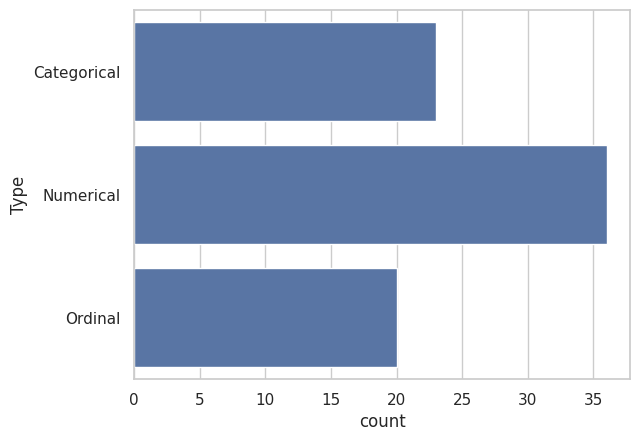

Recreate this plot in Python.
#!/usr/bin/env python3

import pandas as pd
import matplotlib.pyplot as plt
import seaborn as sns
sns.set(style="whitegrid")
values = [
    ["MSSubClass", "Categorical"],
    ["MSZoning", "Categorical"],
    ["LotFrontage", "Numerical"],
    ["LotArea", "Numerical"],
    ["Street", "Categorical"],
    ["Alley", "Categorical"],
    ["LotShape", "Ordinal"],
    ["LandContour", "Categorical"],
    ["Utilities", "Ordinal"],
    ["LotConfig", "Categorical"],
    ["LandSlope", "Ordinal"],
    ["Neighborhood", "Categorical"],
    ["Condition1", "Categorical"],
    ["Condition2", "Categorical"],
    ["BldgType", "Categorical"],
    ["HouseStyle", "Categorical"],
    ["OverallQual", "Numerical"],
    ["OverallCond", "Numerical"],
    ["YearBuilt", "Numerical"],
    ["YearRemodAdd", "Numerical"],
    ["RoofStyle", "Categorical"],
    ["RoofMatl", "Categorical"],
    ["Exterior1st", "Categorical"],
    ["Exterior2nd", "Categorical"],
    ["MasVnrType", "Categorical"],
    ["MasVnrArea", "Numerical"],
    ["ExterQual", "Ordinal"],
    ["ExterCond", "Ordinal"],
    ["Foundation", "Categorical"],
    ["BsmtQual", "Ordinal"],
    ["BsmtCond", "Ordinal"],
    ["BsmtExposure", "Ordinal"],
    ["BsmtFinType1", "Ordinal"],
    ["BsmtFinSF1", "Numerical"],
    ["BsmtFinType2", "Ordinal"],
    ["BsmtFinSF2", "Numerical"],
    ["BsmtUnfSF", "Numerical"],
    ["TotalBsmtSF", "Numerical"],
    ["Heating", "Categorical"],
    ["HeatingQC", "Ordinal"],
    ["CentralAir", "Ordinal"],
    ["Electrical", "Categorical"],
    ["1stFlrSF", "Numerical"],
    ["2ndFlrSF", "Numerical"],
    ["LowQualFinSF", "Numerical"],
    ["GrLivArea", "Numerical"],
    ["BsmtFullBath", "Numerical"],
    ["BsmtHalfBath", "Numerical"],
    ["FullBath", "Numerical"],
    ["HalfBath", "Numerical"],
    ["BedroomAbvGr", "Numerical"],
    ["KitchenAbvGr", "Numerical"],
    ["KitchenQual", "Numerical"],
    ["TotRmsAbvGrd", "Numerical"],
    ["Functional", "Ordinal"],
    ["Fireplaces", "Numerical"],
    ["FireplaceQu", "Ordinal"],
    ["GarageType", "Categorical"],
    ["GarageYrBlt", "Numerical"],
    ["GarageFinish", "Ordinal"],
    ["GarageCars", "Numerical"],
    ["GarageArea", "Numerical"],
    ["GarageQual", "Ordinal"],
    ["GarageCond", "Ordinal"],
    ["PavedDrive", "Ordinal"],
    ["WoodDeckSF", "Numerical"],
    ["OpenPorchSF", "Numerical"],
    ["EnclosedPorch", "Numerical"],
    ["3SsnPorch", "Numerical"],
    ["ScreenPorch", "Numerical"],
    ["PoolArea", "Numerical"],
    ["PoolQC", "Ordinal"],
    ["Fence", "Ordinal"],
    ["MiscFeature", "Categorical"],
    ["MiscVal", "Numerical"],
    ["MoSold", "Numerical"],
    ["YrSold", "Numerical"],
    ["SaleType", "Categorical"],
    ["SaleCondition", "Categorical"]
]
df = pd.DataFrame(values)
df.transpose()
df.columns = ["Name", "Type"]
sns.countplot(y="Type",  data=df)
plt.show()
